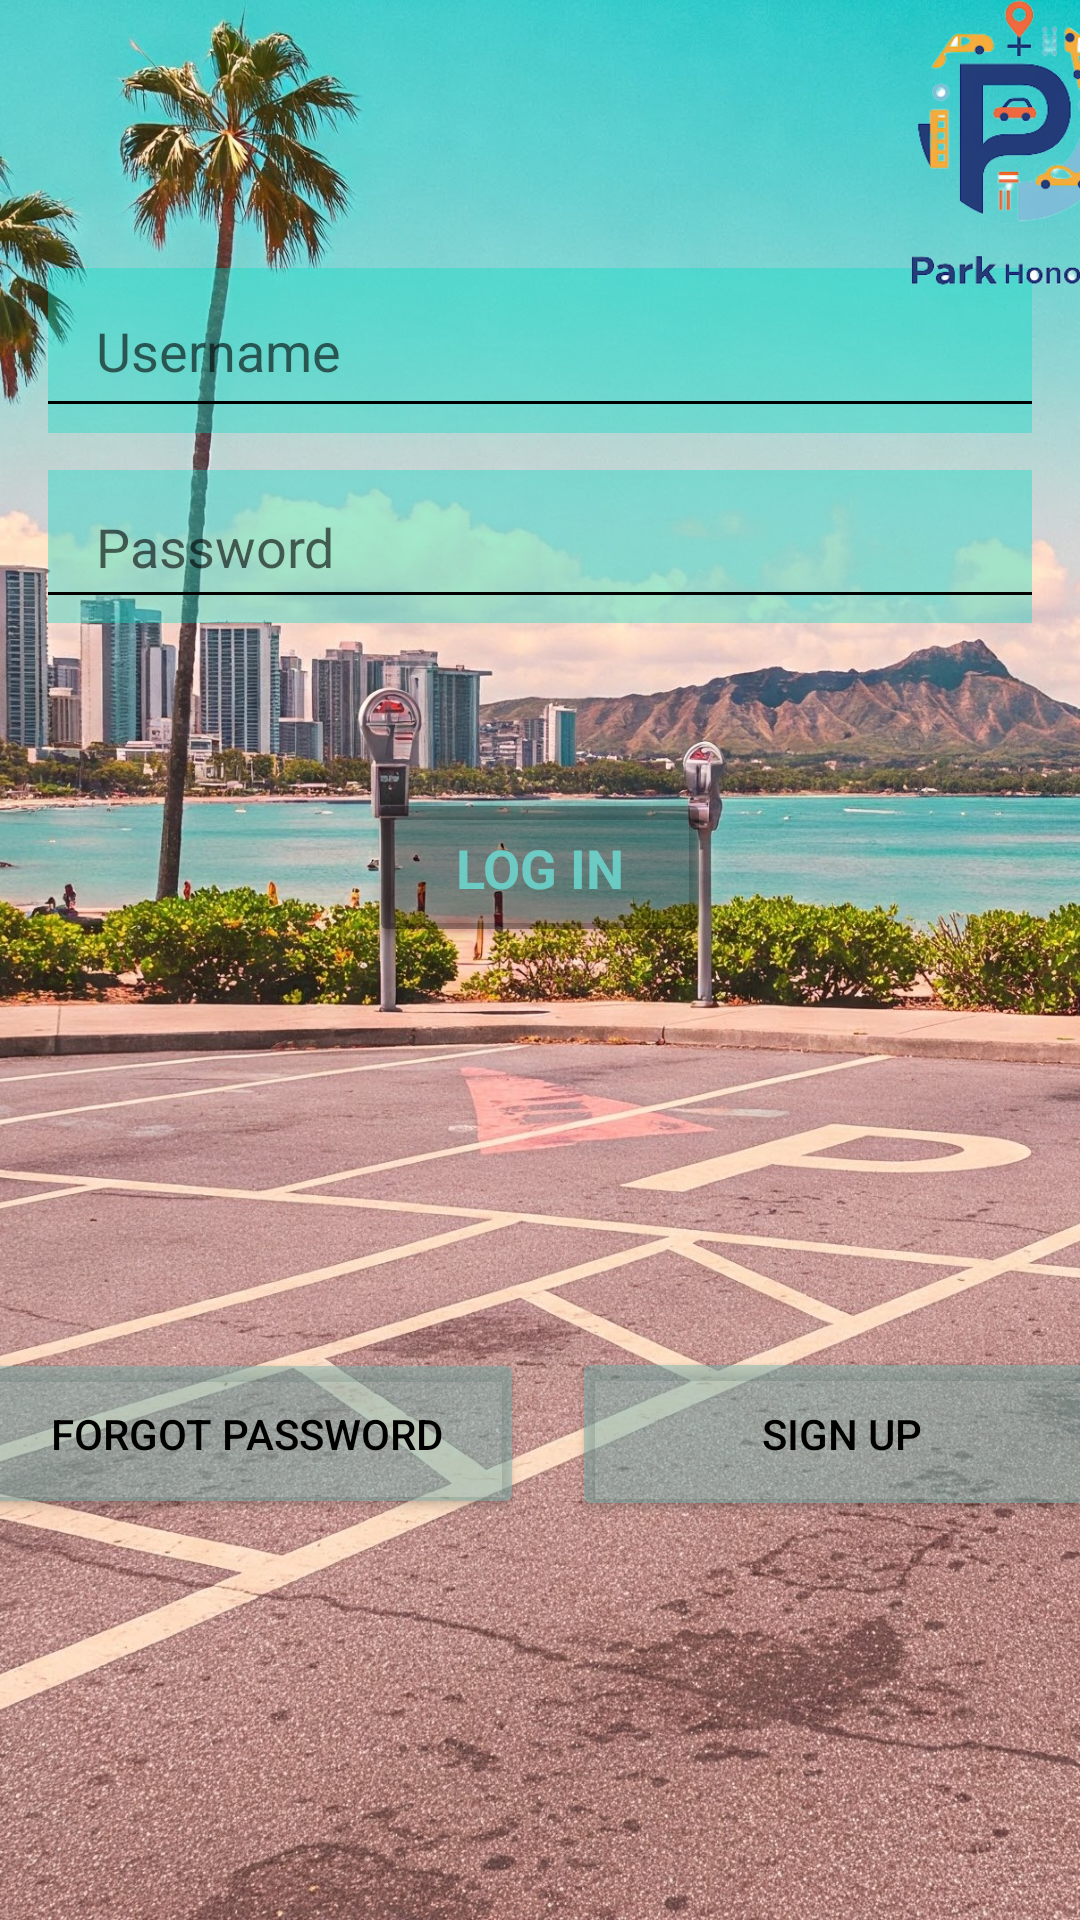

The Android layout XML behind this screen, and the referenced resources:
<!-- AndroidManifest.xml: application theme Theme.ParkHonolulu -->
<!-- res/layout/activity_login.xml -->
<?xml version="1.0" encoding="utf-8"?>
<androidx.constraintlayout.widget.ConstraintLayout xmlns:android="http://schemas.android.com/apk/res/android"
    xmlns:app="http://schemas.android.com/apk/res-auto"
    xmlns:tools="http://schemas.android.com/tools"
    android:id="@+id/container"
    android:layout_width="match_parent"
    android:layout_height="match_parent"
    android:background="@drawable/loginbackground"
    android:backgroundTintMode="add"
    android:paddingLeft="@dimen/activity_horizontal_margin"
    android:paddingTop="@dimen/activity_vertical_margin"
    android:paddingRight="@dimen/activity_horizontal_margin"
    android:paddingBottom="@dimen/activity_vertical_margin"
    tools:context=".LoginActivity">

    <Button
        android:id="@+id/forgotpassword"
        android:layout_width="185dp"
        android:layout_height="57dp"
        android:layout_marginEnd="8dp"
        android:backgroundTint="#807AB1AD"
        android:text="FORGOT PASSWORD"
        android:textColor="#000000"
        app:layout_constraintBottom_toBottomOf="parent"
        app:layout_constraintEnd_toStartOf="@+id/signup"
        app:layout_constraintStart_toStartOf="parent"
        app:layout_constraintTop_toBottomOf="@+id/login" />

    <Button
        android:id="@+id/signup"
        android:layout_width="180dp"
        android:layout_height="58dp"
        android:layout_marginStart="8dp"
        android:backgroundTint="#807AB1AD"
        android:text="SIGN UP"
        android:textColor="#000000"
        app:layout_constraintBottom_toBottomOf="parent"
        app:layout_constraintEnd_toEndOf="parent"
        app:layout_constraintStart_toEndOf="@+id/forgotpassword"
        app:layout_constraintTop_toBottomOf="@+id/login" />

    <Button
        android:id="@+id/login"
        android:layout_width="114dp"
        android:layout_height="53dp"
        android:layout_gravity="start"
        android:layout_marginTop="16dp"
        android:layout_marginBottom="64dp"
        android:backgroundTint="#5B000000"
        android:enabled="true"
        android:text="LOG IN"
        android:textAppearance="@style/TextAppearance.AppCompat.Medium"
        android:textColor="#E46DD5CD"
        android:textStyle="bold"
        app:iconTint="#000000"
        app:layout_constraintBottom_toBottomOf="parent"
        app:layout_constraintEnd_toEndOf="parent"
        app:layout_constraintStart_toStartOf="parent"
        app:layout_constraintTop_toBottomOf="@+id/password"
        app:layout_constraintVertical_bias="0.13" />

    <ProgressBar
        android:id="@+id/loading"
        android:layout_width="wrap_content"
        android:layout_height="wrap_content"
        android:layout_gravity="center"
        android:layout_marginTop="80dp"
        android:layout_marginBottom="64dp"
        android:visibility="gone"
        app:layout_constraintBottom_toBottomOf="parent"
        app:layout_constraintEnd_toEndOf="@+id/password"
        app:layout_constraintStart_toStartOf="@+id/password"
        app:layout_constraintTop_toTopOf="parent"
        app:layout_constraintVertical_bias="0.3" />


    <EditText
        android:id="@+id/username"
        android:layout_width="0dp"
        android:layout_height="55dp"
        android:layout_marginStart="16dp"
        android:layout_marginEnd="16dp"
        android:background="#9903DAC5"
        android:backgroundTint="#9903DAC5"
        android:hint="Username"
        android:inputType="textEmailAddress"
        android:paddingStart="16dp"
        android:paddingEnd="16dp"
        android:singleLine="true"
        app:layout_constraintBottom_toTopOf="@+id/divider2"
        app:layout_constraintEnd_toEndOf="parent"
        app:layout_constraintStart_toStartOf="parent"
        app:layout_constraintTop_toTopOf="parent"
        app:layout_constraintVertical_bias="0.627" />

    <EditText
        android:id="@+id/password"
        android:layout_width="0dp"
        android:layout_height="51dp"
        android:hint="@string/prompt_password"
        android:inputType="textPassword"
        android:background="#9A03DAC5"
        android:backgroundTint="#9A03DAC5"
        android:paddingStart="16dp"
        android:paddingEnd="16dp"
        app:layout_constraintStart_toStartOf="parent"
        app:layout_constraintEnd_toEndOf="parent"
        app:layout_constraintTop_toTopOf="parent"
        app:layout_constraintBottom_toBottomOf="parent"
        app:layout_constraintVertical_bias="0.266"
        android:layout_marginStart="16dp"
        android:layout_marginEnd="16dp" />


    <View
        android:id="@+id/divider"
        android:layout_width="0dp"
        android:layout_height="1dp"
        android:background="@color/black"
        android:layout_marginStart="16dp"
        android:layout_marginEnd="16dp"
        app:layout_constraintStart_toStartOf="parent"
        app:layout_constraintEnd_toEndOf="parent"
        app:layout_constraintTop_toTopOf="parent"
        app:layout_constraintBottom_toBottomOf="parent"
        app:layout_constraintVertical_bias="0.209" />

    <View
        android:id="@+id/divider2"
        android:layout_width="0dp"
        android:layout_height="1dp"
        android:background="@color/black"
        android:layout_marginStart="16dp"
        android:layout_marginEnd="16dp"
        app:layout_constraintStart_toStartOf="parent"
        app:layout_constraintEnd_toEndOf="parent"
        app:layout_constraintTop_toTopOf="parent"
        app:layout_constraintBottom_toBottomOf="parent"
        app:layout_constraintVertical_bias="0.309" />


    <ImageView
        android:id="@+id/imageView2"
        android:layout_width="146dp"
        android:layout_height="95dp"
        android:layout_marginStart="268dp"
        app:layout_constraintBottom_toBottomOf="parent"
        app:layout_constraintStart_toStartOf="parent"
        app:layout_constraintTop_toTopOf="parent"
        app:layout_constraintVertical_bias="0.0"
        app:srcCompat="@drawable/logo_diafano" />

</androidx.constraintlayout.widget.ConstraintLayout>
<!-- resources referenced by this layout -->
<resources>
  <color name="black">#FF000000</color>
  <!-- drawable loginbackground: jpg bitmap (drawable, 789750 bytes) -->
  <!-- drawable logo_diafano: png bitmap (drawable, 590387 bytes) -->
  <string name="prompt_password">Password</string>
  <style name="Theme.ParkHonolulu" parent="Theme.MaterialComponents.DayNight.DarkActionBar">
          
          <item name="colorPrimary">#233C78</item>
          <item name="colorPrimaryVariant">#233C78</item>
          <item name="colorOnPrimary">#233C78</item>
          
          <item name="colorSecondary">#233C78</item>
          <item name="colorSecondaryVariant">#233C78</item>
          <item name="colorOnSecondary">#233C78</item>
          
          <item name="android:statusBarColor">?attr/colorPrimaryVariant</item>
          
      </style>
</resources>
